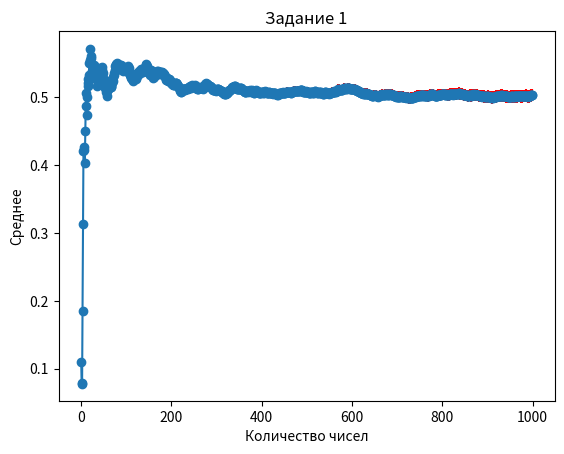

Here is the Python script that generated this plot: (Note: this script raises an exception after producing the figure.)
import os
import matplotlib.pyplot as plt
import random
import statistics
import math


def save(name='', fmt='png'):
    pwd = os.getcwd()
    iPath = './pictures/{}'.format(fmt)
    if not os.path.exists(iPath):
        os.mkdir(iPath)
    os.chdir(iPath)
    plt.savefig('{}.{}'.format(name, fmt), fmt='png')
    os.chdir(pwd)


def z1_1():
    var = []
    avg_list = []
    err = []
    stand_err = []
    N = 1000
    a = 1/(N - 1)

    for i in range(N):
        var.append(random.random())
        avg = statistics.mean(var)  # среднее
        avg_list.append(avg)

        sum = 0.0

        for j in range(len(var)):
            sum += (var[j] - avg_list[i]) ** 2
        error_value=math.sqrt(a*sum)
        err.append(error_value)
        stand_err.append(error_value/math.sqrt(N))


    fig = plt.figure()
    plt.title('Задание 1')
    plt.ylabel('Среднее')
    plt.xlabel('Количество чисел')
    #graph1 = plt.plot(range(1000), avg_list)
    #print('Plot: ', len(graph1), graph1)
    plt.errorbar(range(1000), avg_list, yerr=stand_err, fmt='o-', ecolor='red')

    save(name='lab1', fmt='pdf')
    save(name='lab1', fmt='png')
    plt.show()


def z1_2():
    # Аналитическое решение
    red1 = (4 / 14) * (3 / 13)
    red2 = (3 / 14) * (2 / 13)
    red = red1 * red2
    black1 = (7 / 14) * (6 / 13)
    black2 = (3 / 14) * (2 / 13)
    black = black1 * black2
    blue1 = (3 / 14) * (2 / 13)
    blue2 = (8 / 14) * (7 / 13)
    blue = blue1 * blue2
    print(f"""
    Вероятность достать 2 красных шара из первой корзины: {red1}
    Вероятность достать 2 красных шара из второй корзины: {red2}
    Вероятность достать 2 чёрных шара из первой корзины: {black1}
    Вероятность достать 2 чёрных шара из второй корзины: {black2}
    Вероятность достать 2 синих шара из первой корзины: {blue1}
    Вероятность достать 2 синих шара из второй корзины: {blue2}
    
    Вероятность достать 4 красных шара из первой и второй корзины: {red}
    Вероятность достать 4 чёрных шара из первой и второй корзины: {black}
    Вероятность достать 4 синих шара из первой и второй корзины: {blue}
    
    Вероятность достать шары одинакового цвета: {red+black+blue}
    """)

    # Эксперименты
    def exp(n):
        experiment = []
        for i in range(n):
            box1 = [0, 0, 0, 1, 1, 1, 1, 1, 1, 1, 3, 3, 3]
            box2 = [0, 0, 0, 1, 1, 1, 3, 3, 3, 3, 3, 3, 3]

            ball_1 = random.choice(box1)
            box1.remove(ball_1)
            ball_2 = random.choice(box1)

            ball_3 = random.choice(box2)
            box2.remove(ball_3)
            ball_4 = random.choice(box2)

            if ball_1 == ball_2 == ball_3 == ball_4:
                experiment.append(1)
            else:
                experiment.append(0)

        Mx = experiment.count(1) / len(experiment)

        D = 0
        for x in experiment:
            D += (x - Mx)
        D = D / len(experiment)

        print(f"Exp {n}: M={Mx} D={D}")

    exp(100)
    exp(500)
    exp(1000)
    exp(10000)


def z1_3():
    # Аналитическое решение
    print(f"""
    Отрезок АС: [0, 9]
    Отрезок СB: [5, 20]
    Пересечение где точка может быть по условию: [5, 9]
    Длина отрезка: 4
    Вероятность попадания: {4/20}
    """)

    # Эксперименты
    def exp(n):
        experiment = []
        for i in range(n):
            c = random.randint(0, 20)

            if 9 >= c >= 5:
                experiment.append(1)
            else:
                experiment.append(0)

        Mx = experiment.count(1) / len(experiment)

        D = 0
        for x in experiment:
            D += (x - Mx)
        D = D / len(experiment)

        print(f"Exp {n}: M={Mx} D={D}")

    exp(100)
    exp(500)
    exp(1000)
    exp(10000)

def z1_4():
    # Аналитическое решение
    red = (9 / 25) * (16 / 24)
    blue = (12 / 25) * (13 / 24)
    white = (4 / 25) * (21 / 24)
    print(f"""
    Вероятность достать красный и не красный: {red}
    Вероятность достать синий и не синий: {blue}
    Вероятность достать белый и не белый: {white}
    Вероятность достать 2 шара разного цвета: {red+ blue + white}
    """)

    # Эксперименты
    def exp(n):
        experiment = []
        for i in range(n):
            box = [0, 0, 0, 0, 0, 0, 0, 0, 0,
                   1, 1, 1, 1, 1, 1, 1, 1, 1, 1, 1, 1,
                   2, 2, 2, 2]

            ball_1 = random.choice(box)
            box.remove(ball_1)
            ball_2 = random.choice(box)

            if ball_1 != ball_2:
                experiment.append(1)
            else:
                experiment.append(0)

        Mx = experiment.count(1) / len(experiment)

        D = 0
        for x in experiment:
            D += (x - Mx)
        D = D / len(experiment)

        print(f"Exp {n}: M={Mx} D={D}")

    exp(100)
    exp(500)
    exp(1000)
    exp(10000)

z1_1()
z1_2()
z1_3()
z1_4()